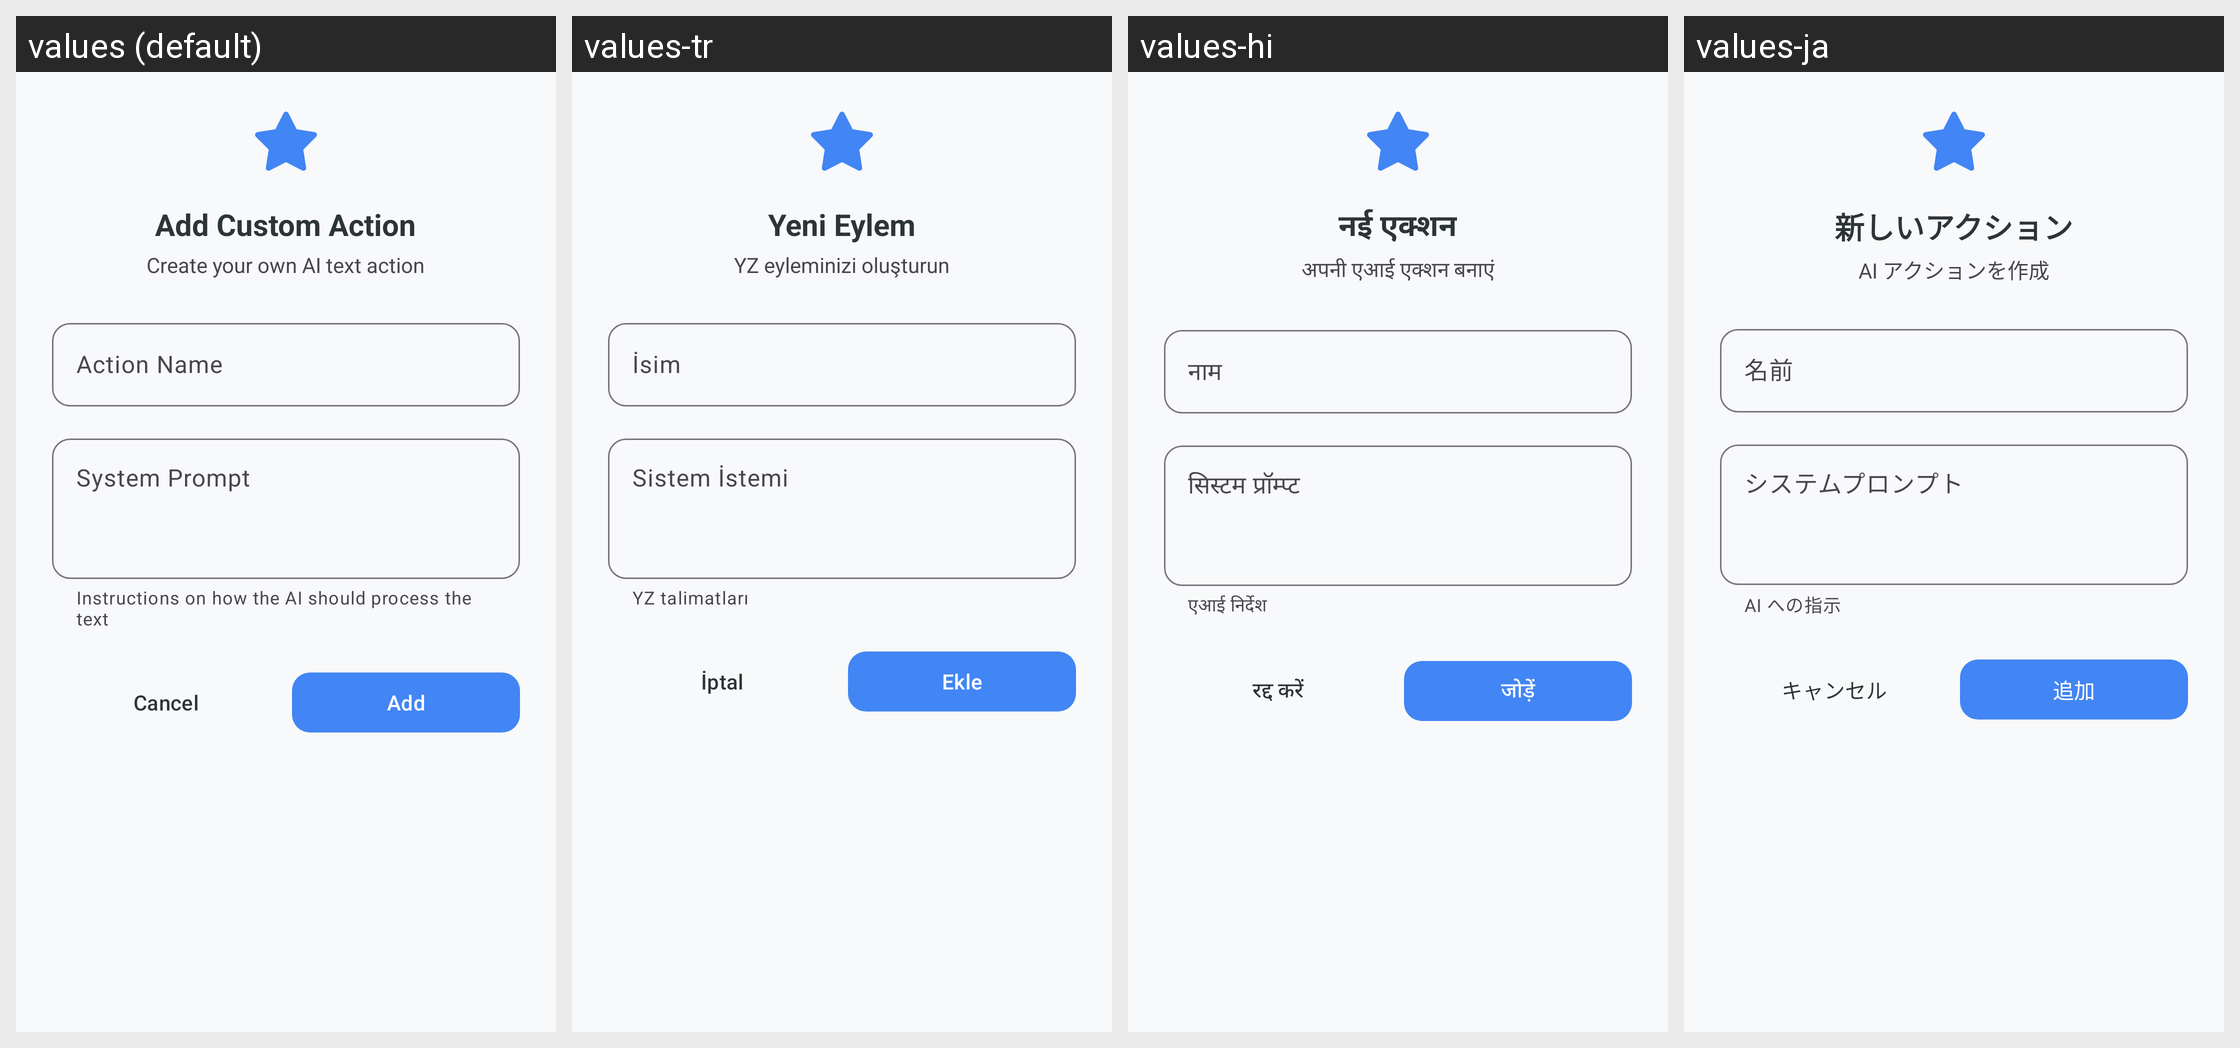

The Android screen above is rendered under several locales of the same app. Produce the string resources it draws, with the default and per-locale values.
Android screen res/layout/dialog_add_custom_text_action.xml rendered under 4 locales, left to right: values (default), values-tr, values-hi, values-ja. Device: Nexus 5 (rendered at 1080×1920; each locale shown at half size, 540×960, under a caption strip naming it); theme Theme.KGPT.
Other locales in the repository, not shown: values-ar, values-bn, values-de, values-es, values-fr, values-id, values-it, values-ko, values-nl, values-pl, values-pt, values-ru, values-sw, values-th, values-ur, values-vi, values-zh.
Strings drawn on this screen, with the default value and each locale's value (text and hints the layout hard-codes, and strings that could not be matched under every locale, appear in the picture but are not listed):

dialog_title_add_custom_action
  values: Add Custom Action
  values-tr: Yeni Eylem
  values-hi: नई एक्शन
  values-ja: 新しいアクション

dialog_subtitle_add_custom_action
  values: Create your own AI text action
  values-tr: YZ eyleminizi oluşturun
  values-hi: अपनी एआई एक्शन बनाएं
  values-ja: AI アクションを作成

label_action_name
  values: Action Name
  values-tr: İsim
  values-hi: नाम
  values-ja: 名前

label_system_prompt
  values: System Prompt
  values-tr: Sistem İstemi
  values-hi: सिस्टम प्रॉम्प्ट
  values-ja: システムプロンプト

helper_system_prompt
  values: Instructions on how the AI should process the text
  values-tr: YZ talimatları
  values-hi: एआई निर्देश
  values-ja: AI への指示

cancel
  values: Cancel
  values-tr: İptal
  values-hi: रद्द करें
  values-ja: キャンセル

add
  values: Add
  values-tr: Ekle
  values-hi: जोड़ें
  values-ja: 追加
